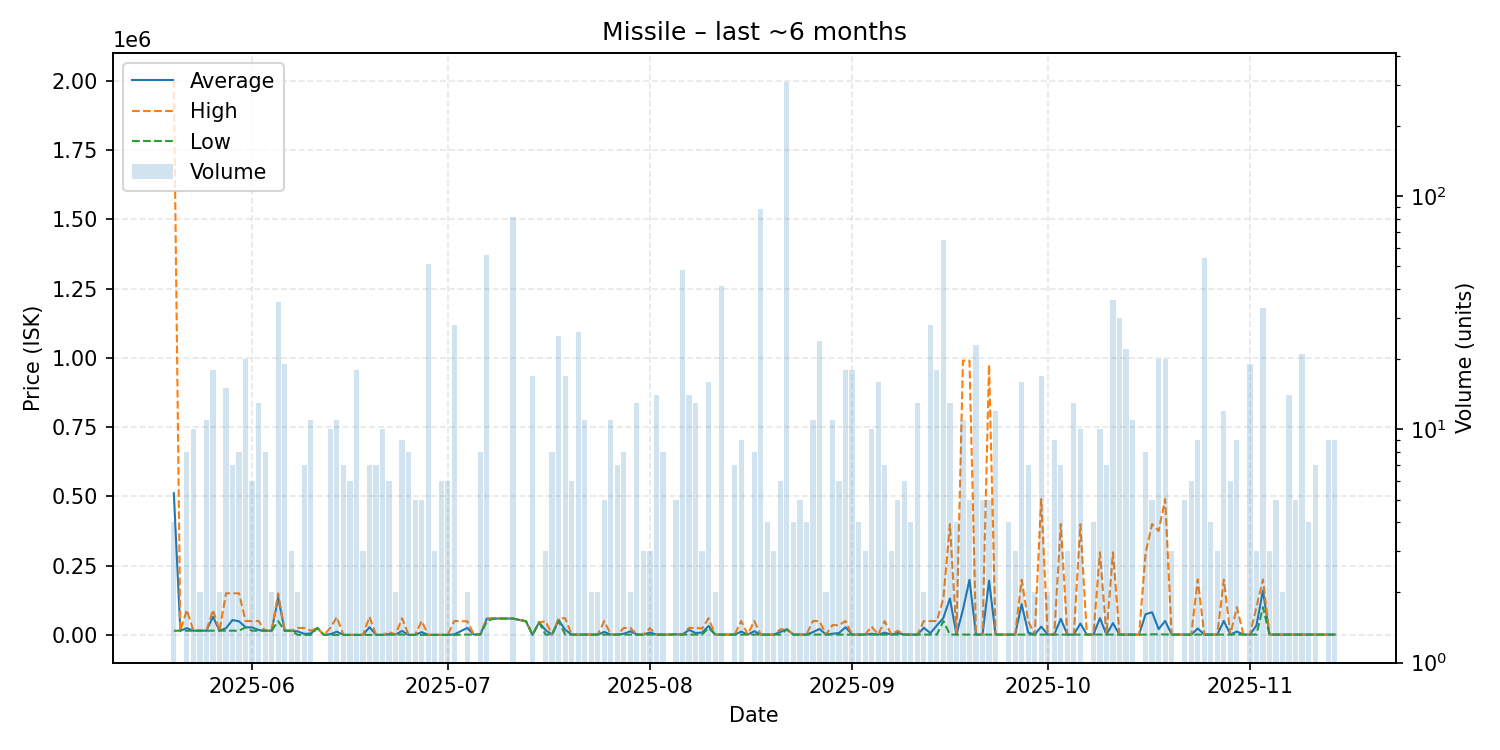

The file beside this chart, header and first rows:
date, average, highest, lowest, order_count, volume
2025-05-20, 511250, 2000000, 15000, 4, 4
2025-05-21, 15000, 15000, 15000, 1, 1
2025-05-22, 24375, 90000, 15000, 5, 8
2025-05-23, 15000, 15000, 15000, 4, 10
2025-05-24, 15000, 15000, 15000, 2, 2
2025-05-25, 15000, 15000, 15000, 10, 11
2025-05-26, 65611, 90000, 15000, 10, 18
2025-05-27, 15000, 15000, 15000, 2, 2
2025-05-28, 24009, 150000, 15010, 9, 15
2025-05-29, 53607, 150000, 15050, 4, 7
2025-05-30, 48795, 150000, 15060, 7, 8
2025-05-31, 27598, 50000, 27050, 6, 20
2025-06-01, 26673, 50000, 15010, 5, 6
2025-06-02, 17702, 50000, 15010, 9, 13
2025-06-03, 15010, 15010, 15010, 5, 8
2025-06-04, 15015, 15020, 15010, 2, 2
2025-06-05, 134970, 150000, 49495, 10, 35
2025-06-06, 15017, 15020, 15010, 6, 19
2025-06-07, 15010, 15010, 15010, 3, 3
2025-06-08, 12500, 25000, 0.1, 2, 2
2025-06-09, 3570, 24990, 0.1, 4, 7
2025-06-10, 4999, 15000, 0.1, 6, 11
2025-06-11, 24990, 24990, 24990, 1, 1
2025-06-12, 0.1, 0.1, 0.1, 1, 1
2025-06-13, 2500, 25000, 0.1, 5, 10
2025-06-14, 11636, 64000, 0.1, 7, 11
2025-06-15, 0.11, 0.11, 0.11, 4, 7
2025-06-16, 0.11, 0.11, 0.11, 4, 6
2025-06-17, 0.11, 0.11, 0.11, 8, 18
2025-06-18, 0.11, 0.11, 0.11, 2, 3
2025-06-19, 27857, 65000, 0.11, 7, 7
2025-06-20, 0.11, 0.11, 0.11, 2, 7
2025-06-21, 0.11, 0.11, 0.11, 5, 10
2025-06-22, 2353, 10000, 1372, 3, 6
2025-06-23, 1372, 1372, 1372, 2, 2
2025-06-24, 14396, 59980, 1372, 5, 9
2025-06-25, 0.11, 0.11, 0.11, 3, 8
2025-06-26, 0.11, 0.11, 0.11, 4, 5
2025-06-27, 9998, 49990, 0.11, 3, 5
2025-06-28, 0.11, 0.11, 0.11, 8, 51
2025-06-29, 0.11, 0.11, 0.11, 3, 3
2025-06-30, 0.11, 0.11, 0.11, 3, 6
2025-07-01, 0.11, 0.11, 0.11, 4, 6
2025-07-02, 1784, 49960, 0.12, 6, 28
2025-07-04, 25021, 49000, 1042, 2, 2
2025-07-05, 1042, 1042, 1042, 1, 1
2025-07-06, 1950, 2210, 1042, 5, 8
2025-07-07, 58506, 59990, 48990, 9, 56
2025-07-08, 58900, 58900, 58900, 1, 1
2025-07-10, 58800, 58800, 58800, 1, 1
2025-07-11, 58890, 58890, 58870, 3, 81
2025-07-13, 49000, 49000, 49000, 1, 1
2025-07-14, 10.01, 10.01, 10.0, 2, 17
2025-07-15, 45000, 45000, 45000, 1, 1
2025-07-16, 17000, 49000, 1000, 3, 3
2025-07-17, 1001, 1002, 1001, 6, 8
2025-07-18, 54036, 60000, 49990, 7, 25
2025-07-19, 18351, 59990, 1001, 4, 17
2025-07-20, 1001, 1001, 1001, 4, 6
2025-07-21, 1001, 1002, 1001, 5, 26
... 113 more rows
